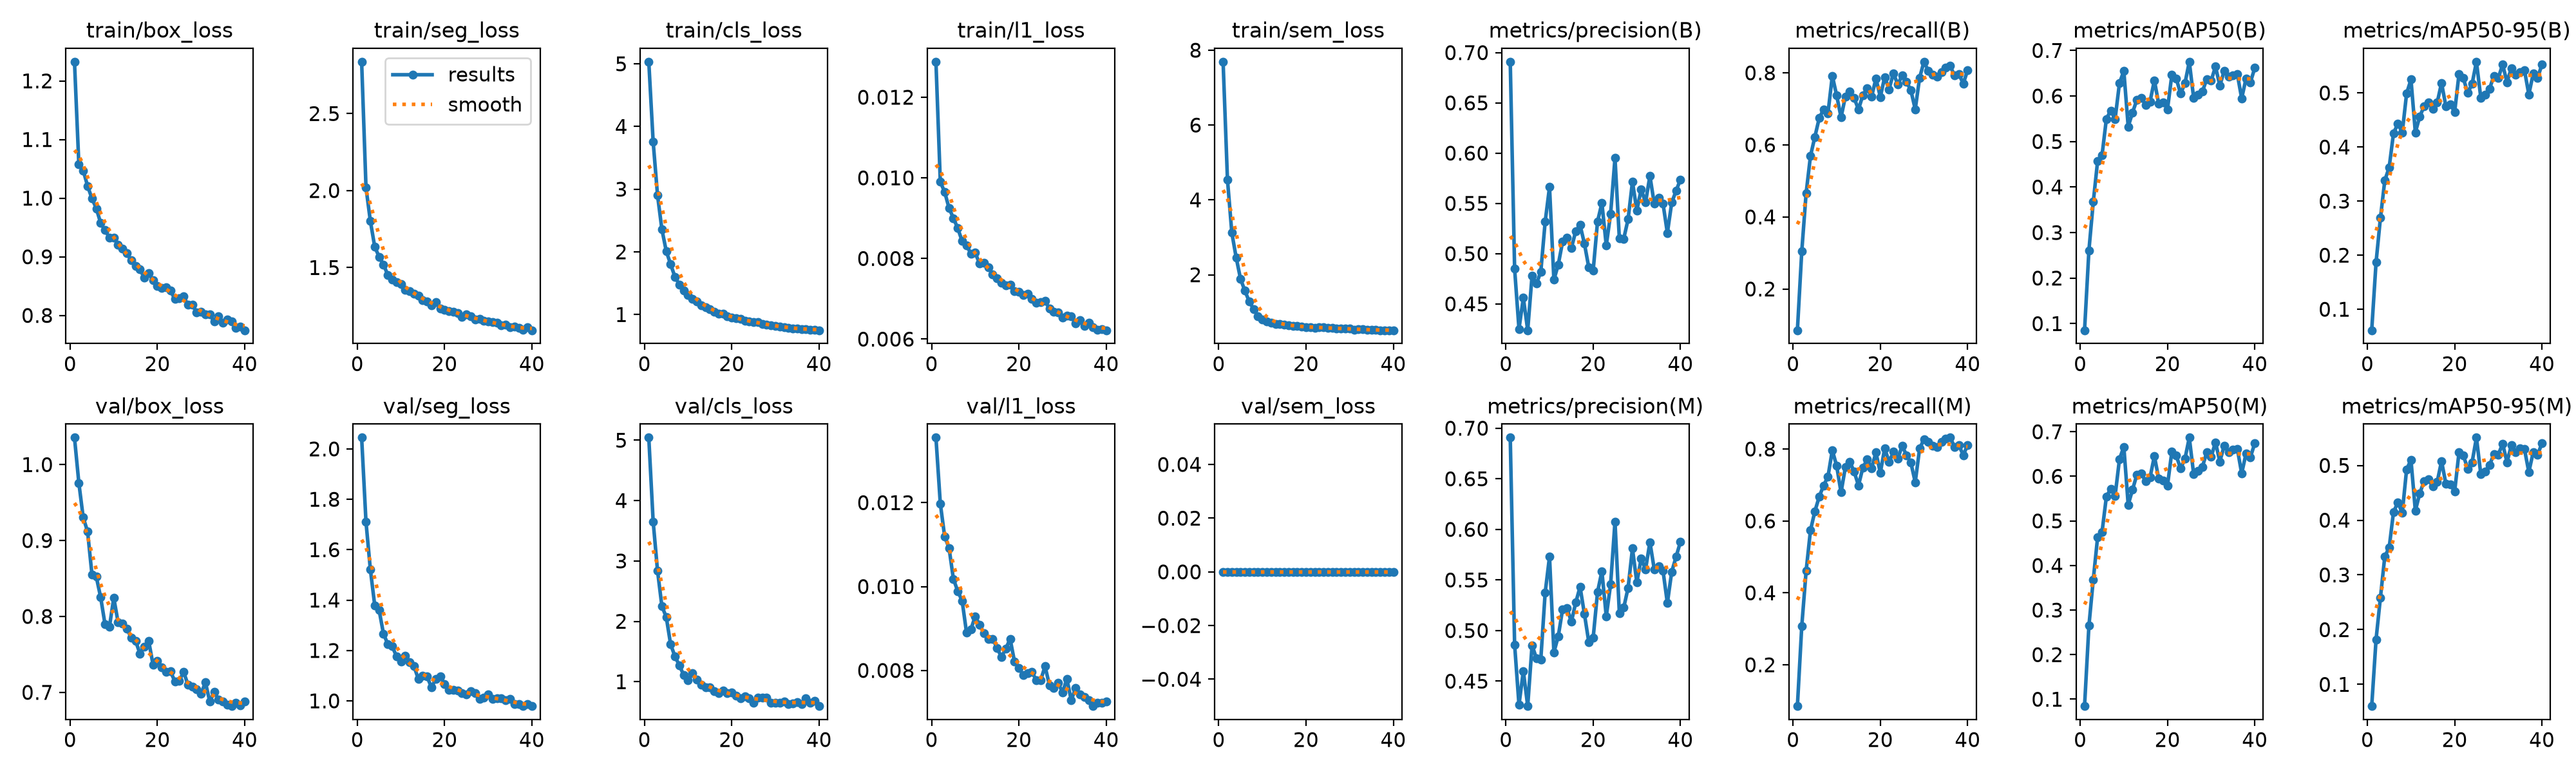

Data behind this chart, as committed beside it:
epoch, time, train/box_loss, train/seg_loss, train/cls_loss, train/l1_loss, train/sem_loss, metrics/precision(B), metrics/recall(B), metrics/mAP50(B), metrics/mAP50-95(B), metrics/precision(M), metrics/recall(M), metrics/mAP50(M), metrics/mAP50-95(M), val/box_loss, val/seg_loss, val/cls_loss, val/l1_loss, val/sem_loss, lr/pg0, lr/pg1, lr/pg2
1, 96.04, 1.233, 2.837, 5.033, 0.01288, 7.692, 0.6909, 0.08551, 0.08542, 0.06122, 0.6907, 0.08512, 0.08458, 0.06035, 1.036, 2.045, 5.044, 0.01355, 0, 0.0001227, 0.0001227, 0.0001227
2, 191.3, 1.058, 2.019, 3.757, 0.0099, 4.546, 0.4849, 0.3045, 0.2609, 0.1867, 0.4862, 0.3076, 0.2647, 0.1822, 0.9759, 1.71, 3.654, 0.01198, 0, 0.000242, 0.000242, 0.000242
3, 286.3, 1.047, 1.802, 2.906, 0.00965, 3.121, 0.4251, 0.4661, 0.3675, 0.2688, 0.4266, 0.4609, 0.3685, 0.2587, 0.9302, 1.521, 2.839, 0.01119, 0, 0.0003572, 0.0003572, 0.0003572
4, 381, 1.021, 1.635, 2.36, 0.00925, 2.458, 0.456, 0.5696, 0.4576, 0.3382, 0.46, 0.5741, 0.464, 0.3338, 0.9119, 1.379, 2.251, 0.01092, 0, 0.0003517, 0.0003517, 0.0003517
5, 476.2, 0.9995, 1.57, 2.012, 0.009, 1.886, 0.4238, 0.6222, 0.4693, 0.3623, 0.4253, 0.6267, 0.4745, 0.3497, 0.8555, 1.36, 2.072, 0.01018, 0, 0.0003456, 0.0003456, 0.0003456
6, 571.4, 0.9825, 1.519, 1.802, 0.00875, 1.572, 0.4782, 0.6743, 0.5496, 0.4258, 0.4855, 0.6672, 0.5541, 0.415, 0.8522, 1.267, 1.62, 0.00989, 0, 0.0003395, 0.0003395, 0.0003395
7, 666.4, 0.9575, 1.452, 1.601, 0.00843, 1.282, 0.4701, 0.6984, 0.568, 0.4428, 0.4725, 0.6986, 0.5724, 0.4323, 0.8251, 1.225, 1.418, 0.00966, 0, 0.0003334, 0.0003334, 0.0003334
8, 761.2, 0.9453, 1.422, 1.479, 0.00833, 1.082, 0.482, 0.6875, 0.5495, 0.4268, 0.4713, 0.7229, 0.5562, 0.4132, 0.7894, 1.217, 1.272, 0.00891, 0, 0.0003273, 0.0003273, 0.0003273
9, 855.9, 0.9329, 1.403, 1.384, 0.00812, 0.8909, 0.5317, 0.7917, 0.6281, 0.4991, 0.5374, 0.7967, 0.6384, 0.4929, 0.786, 1.176, 1.108, 0.00898, 0, 0.0003212, 0.0003212, 0.0003212
10, 950.4, 0.9325, 1.393, 1.316, 0.00814, 0.8027, 0.5663, 0.7372, 0.655, 0.5248, 0.573, 0.7529, 0.6663, 0.5101, 0.8246, 1.155, 1.028, 0.00929, 0, 0.0003151, 0.0003151, 0.0003151
11, 1045, 0.9204, 1.355, 1.247, 0.00787, 0.7541, 0.4739, 0.6766, 0.5327, 0.4269, 0.4784, 0.6792, 0.5361, 0.4171, 0.792, 1.179, 1.139, 0.00909, 0, 0.000309, 0.000309, 0.000309
12, 1140, 0.9143, 1.347, 1.204, 0.0079, 0.7107, 0.4891, 0.7343, 0.5637, 0.4563, 0.4943, 0.75, 0.5704, 0.4486, 0.7904, 1.154, 1.039, 0.00889, 0, 0.0003028, 0.0003028, 0.0003028
13, 1234, 0.9058, 1.328, 1.148, 0.00778, 0.6799, 0.512, 0.7475, 0.5919, 0.475, 0.5211, 0.7645, 0.6039, 0.4711, 0.7837, 1.137, 0.9455, 0.00875, 0, 0.0002967, 0.0002967, 0.0002967
14, 1329, 0.894, 1.317, 1.114, 0.00761, 0.6755, 0.5158, 0.7301, 0.5958, 0.4829, 0.5225, 0.7371, 0.6063, 0.4743, 0.772, 1.087, 0.9051, 0.00875, 0, 0.0002906, 0.0002906, 0.0002906
15, 1423, 0.8837, 1.287, 1.083, 0.00751, 0.6637, 0.5055, 0.6983, 0.5802, 0.4704, 0.5085, 0.6986, 0.5889, 0.4618, 0.7679, 1.1, 0.9025, 0.00854, 0, 0.0002845, 0.0002845, 0.0002845
16, 1518, 0.8786, 1.28, 1.045, 0.00739, 0.645, 0.5222, 0.7382, 0.5874, 0.4819, 0.5276, 0.7481, 0.5971, 0.4697, 0.7509, 1.096, 0.845, 0.00832, 0, 0.0002784, 0.0002784, 0.0002784
17, 1612, 0.8641, 1.255, 1.016, 0.00734, 0.6397, 0.5286, 0.7568, 0.6343, 0.5184, 0.5432, 0.7712, 0.6453, 0.5078, 0.7602, 1.054, 0.8081, 0.00852, 0, 0.0002723, 0.0002723, 0.0002723
18, 1707, 0.8727, 1.275, 1.01, 0.00735, 0.627, 0.5098, 0.7337, 0.5824, 0.4753, 0.5162, 0.747, 0.5946, 0.4664, 0.7677, 1.088, 0.8583, 0.00875, 0, 0.0002662, 0.0002662, 0.0002662
19, 1801, 0.86, 1.234, 0.9746, 0.00719, 0.6107, 0.4862, 0.7845, 0.5859, 0.4794, 0.4885, 0.7903, 0.5912, 0.4657, 0.7365, 1.097, 0.8077, 0.00821, 0, 0.0002601, 0.0002601, 0.0002601
20, 1896, 0.8501, 1.227, 0.9521, 0.00717, 0.5943, 0.4832, 0.733, 0.5708, 0.4645, 0.4929, 0.7337, 0.5794, 0.4521, 0.7415, 1.067, 0.818, 0.00806, 0, 0.000254, 0.000254, 0.000254
21, 1990, 0.8471, 1.219, 0.9389, 0.0071, 0.6015, 0.532, 0.7884, 0.6461, 0.5349, 0.5381, 0.8018, 0.655, 0.5238, 0.7329, 1.044, 0.7694, 0.00789, 0, 0.0002479, 0.0002479, 0.0002479
22, 2084, 0.8485, 1.213, 0.9293, 0.00713, 0.5847, 0.5504, 0.7545, 0.6388, 0.5272, 0.5586, 0.7641, 0.6466, 0.5182, 0.7268, 1.043, 0.7225, 0.00794, 0, 0.0002418, 0.0002418, 0.0002418
23, 2179, 0.842, 1.206, 0.9038, 0.00699, 0.5944, 0.5081, 0.799, 0.6051, 0.4999, 0.514, 0.792, 0.6175, 0.4937, 0.7276, 1.041, 0.7562, 0.00796, 0, 0.0002357, 0.0002357, 0.0002357
24, 2273, 0.8281, 1.181, 0.8909, 0.0069, 0.5894, 0.5398, 0.7676, 0.6278, 0.5168, 0.5458, 0.7727, 0.6392, 0.5057, 0.7145, 1.03, 0.7232, 0.00777, 0, 0.0002296, 0.0002296, 0.0002296
25, 2368, 0.8292, 1.194, 0.8798, 0.00692, 0.5738, 0.5952, 0.7931, 0.6752, 0.5577, 0.6078, 0.809, 0.6868, 0.5508, 0.7148, 1.025, 0.6499, 0.00777, 0, 0.0002235, 0.0002235, 0.0002235
26, 2462, 0.8323, 1.183, 0.8812, 0.00695, 0.5864, 0.515, 0.7751, 0.5956, 0.4909, 0.5172, 0.7827, 0.6049, 0.4837, 0.7271, 1.038, 0.7366, 0.0081, 0, 0.0002174, 0.0002174, 0.0002174
27, 2556, 0.8178, 1.162, 0.8467, 0.00675, 0.5687, 0.5148, 0.7514, 0.6022, 0.4971, 0.5226, 0.7618, 0.6116, 0.4892, 0.7101, 1.031, 0.7367, 0.00765, 0, 0.0002113, 0.0002113, 0.0002113
28, 2651, 0.8186, 1.165, 0.8431, 0.00668, 0.5599, 0.5342, 0.6988, 0.6097, 0.5076, 0.5422, 0.7076, 0.6214, 0.5007, 0.7079, 1.008, 0.7343, 0.00758, 0, 0.0002052, 0.0002052, 0.0002052
29, 2745, 0.8051, 1.152, 0.8266, 0.00666, 0.5617, 0.5716, 0.7864, 0.6372, 0.5318, 0.5811, 0.8012, 0.6538, 0.5204, 0.704, 1.012, 0.6492, 0.00771, 0, 0.0001991, 0.0001991, 0.0001991
30, 2840, 0.8065, 1.148, 0.8181, 0.00653, 0.5566, 0.543, 0.8309, 0.6336, 0.5277, 0.5476, 0.8269, 0.6434, 0.5195, 0.698, 1.026, 0.6453, 0.00747, 0, 0.000193, 0.000193, 0.000193
31, 2934, 0.8014, 1.146, 0.8044, 0.00658, 0.5316, 0.5639, 0.8054, 0.6645, 0.5524, 0.5711, 0.8196, 0.6765, 0.5398, 0.7133, 1.009, 0.6457, 0.0078, 0, 0.0001868, 0.0001868, 0.0001868
32, 3029, 0.8023, 1.141, 0.7988, 0.00656, 0.5404, 0.5509, 0.7953, 0.6227, 0.52, 0.5603, 0.8097, 0.633, 0.5055, 0.6878, 1.01, 0.6762, 0.00729, 0, 0.0001807, 0.0001807, 0.0001807
33, 3123, 0.7892, 1.123, 0.7852, 0.00639, 0.5446, 0.5774, 0.7889, 0.6555, 0.5461, 0.5874, 0.805, 0.669, 0.5372, 0.7007, 1.011, 0.6257, 0.00758, 0, 0.0001746, 0.0001746, 0.0001746
34, 3217, 0.7984, 1.128, 0.7822, 0.00647, 0.5372, 0.5495, 0.8012, 0.6417, 0.5334, 0.5605, 0.8195, 0.6546, 0.5242, 0.6907, 1.002, 0.6383, 0.00743, 0, 0.0001685, 0.0001685, 0.0001685
35, 3312, 0.7873, 1.111, 0.7753, 0.00633, 0.5229, 0.5553, 0.8144, 0.6459, 0.5388, 0.5636, 0.8291, 0.6599, 0.5315, 0.688, 1.007, 0.6559, 0.00736, 0, 0.0001624, 0.0001624, 0.0001624
36, 3406, 0.7927, 1.117, 0.7704, 0.00641, 0.5222, 0.5498, 0.8194, 0.6483, 0.5423, 0.5592, 0.8317, 0.6619, 0.5301, 0.6838, 0.9861, 0.6305, 0.00729, 0, 0.0001563, 0.0001563, 0.0001563
37, 3501, 0.7898, 1.107, 0.7629, 0.00629, 0.5202, 0.5206, 0.7921, 0.5946, 0.4971, 0.5271, 0.8061, 0.6066, 0.4877, 0.6819, 0.9861, 0.7248, 0.00715, 0, 0.0001502, 0.0001502, 0.0001502
38, 3595, 0.7785, 1.094, 0.7579, 0.00623, 0.5201, 0.5508, 0.7967, 0.6383, 0.5355, 0.5581, 0.8105, 0.651, 0.5241, 0.6864, 0.9792, 0.6505, 0.00723, 0, 0.0001441, 0.0001441, 0.0001441
39, 3690, 0.7814, 1.112, 0.7585, 0.00624, 0.5178, 0.5625, 0.77, 0.6299, 0.5275, 0.5729, 0.7829, 0.6428, 0.5193, 0.6833, 0.9863, 0.6833, 0.00723, 0, 0.000138, 0.000138, 0.000138
40, 3784, 0.7748, 1.093, 0.7498, 0.00622, 0.5191, 0.5738, 0.807, 0.6615, 0.5524, 0.5878, 0.8111, 0.6741, 0.5402, 0.6883, 0.9808, 0.5953, 0.00726, 0, 0.0001319, 0.0001319, 0.0001319
